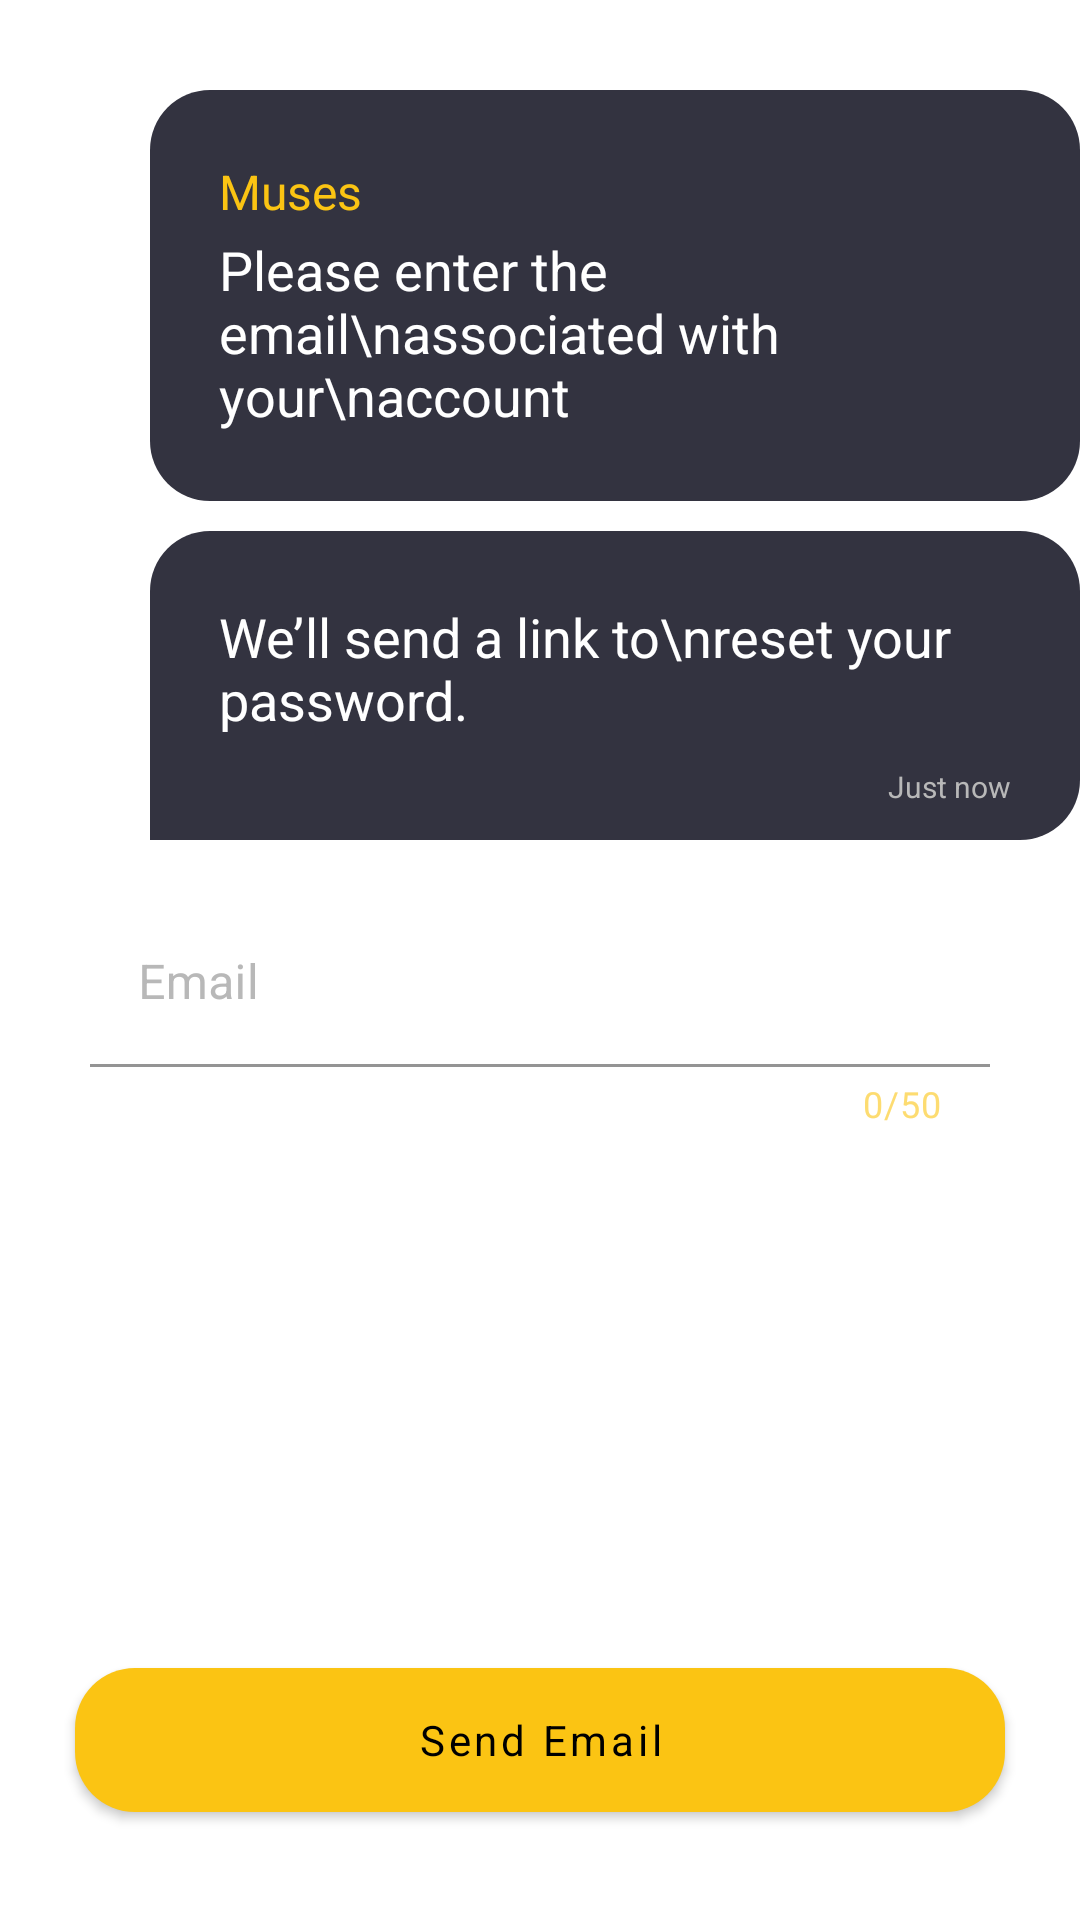

This screen was rendered from an Android layout file. Write that file and the resources it references.
<!-- AndroidManifest.xml: application theme Theme.Muses -->
<!-- res/layout/fragment_reset_password.xml -->
<?xml version="1.0" encoding="utf-8"?>
<RelativeLayout xmlns:android="http://schemas.android.com/apk/res/android"
    xmlns:app="http://schemas.android.com/apk/res-auto"
    android:layout_width="match_parent"
    android:layout_height="match_parent">

    <LinearLayout
        android:id="@+id/bubble_chat_first"
        android:layout_width="wrap_content"
        android:layout_height="wrap_content"
        android:layout_alignParentLeft="true"
        android:layout_marginLeft="50dp"
        android:layout_marginTop="30dp"
        android:background="@drawable/bubble_chat_container_without_tail"
        android:orientation="vertical"
        android:padding="23dp">

        <TextView
            android:layout_width="wrap_content"
            android:layout_height="wrap_content"
            android:text="Muses"
            android:textColor="?attr/colorPrimary"
            android:textSize="16dp" />

        <TextView
            android:layout_width="wrap_content"
            android:layout_height="wrap_content"
            android:layout_marginTop="3dp"
            android:text="Please enter the email\nassociated with your\naccount"
            android:textColor="@color/white"
            android:textSize="18dp" />
    </LinearLayout>

    <LinearLayout
        android:id="@+id/bubble_chat_second"
        android:layout_width="wrap_content"
        android:layout_height="wrap_content"
        android:layout_below="@id/bubble_chat_first"
        android:layout_alignParentLeft="true"
        android:layout_marginLeft="50dp"
        android:layout_marginTop="10dp"
        android:background="@drawable/bubble_chat_container_with_tail"
        android:orientation="vertical"
        android:paddingLeft="23dp"
        android:paddingTop="23dp"
        android:paddingRight="23dp">

        <TextView
            android:layout_width="wrap_content"
            android:layout_height="wrap_content"
            android:text="We’ll send a link to\nreset your password."
            android:textColor="@color/white"
            android:textSize="18dp" />

        <TextView
            android:layout_width="wrap_content"
            android:layout_height="wrap_content"
            android:layout_gravity="end"
            android:layout_marginTop="10dp"
            android:layout_marginBottom="10dp"
            android:text="Just now"
            android:textColor="@color/silver"
            android:textSize="10dp" />
    </LinearLayout>

    <com.google.android.material.textfield.TextInputLayout
        android:id="@+id/emailFieldLayout"
        android:layout_width="wrap_content"
        android:layout_height="wrap_content"
        android:layout_below="@id/bubble_chat_second"
        android:layout_centerInParent="true"
        android:layout_marginTop="20dp"
        android:textColorHint="@color/silver"
        app:boxStrokeColor="?attr/colorPrimary"
        app:counterEnabled="true"
        app:counterMaxLength="50"
        app:errorEnabled="true">

        <com.google.android.material.textfield.TextInputEditText
            android:id="@+id/inputEmail"
            android:layout_width="300dp"
            android:layout_height="wrap_content"
            android:layout_centerHorizontal="true"
            android:layout_centerVertical="true"
            android:background="@android:color/transparent"
            android:hint="Email"
            android:inputType="textEmailAddress"
            app:backgroundTint="@color/white" />
    </com.google.android.material.textfield.TextInputLayout>

    <com.google.android.material.button.MaterialButton
        android:id="@+id/resetPasswordButton"
        android:layout_width="wrap_content"
        android:layout_height="60dp"
        android:layout_alignParentLeft="true"
        android:layout_alignParentRight="true"
        android:layout_alignParentBottom="true"
        android:layout_marginLeft="25dp"
        android:layout_marginRight="25dp"
        android:layout_marginBottom="30dp"
        android:text="Send Email"
        android:textAllCaps="false"
        android:textColor="@color/black"
        app:backgroundTint="?attr/colorPrimary"
        app:cornerRadius="20dp" />

</RelativeLayout>
<!-- resources referenced by this layout -->
<resources>
  <color name="black">#FF000000</color>
  <color name="silver">#B8B8B8</color>
  <color name="white">#FFFFFFFF</color>
  <!-- drawable bubble_chat_container_with_tail (drawable) -->
  <?xml version="1.0" encoding="utf-8"?>
  <shape xmlns:android="http://schemas.android.com/apk/res/android">
      <solid android:color="?attr/colorPrimaryVariant" />
  
      <padding
          android:bottom="1dp"
          android:left="1dp"
          android:right="1dp"
          android:top="1dp" />
  
      <corners android:topRightRadius="20dp" android:bottomRightRadius="20dp" android:topLeftRadius="20dp" />
  </shape>
  <!-- drawable bubble_chat_container_without_tail (drawable) -->
  <?xml version="1.0" encoding="utf-8"?>
  <shape xmlns:android="http://schemas.android.com/apk/res/android">
      <solid android:color="?attr/colorPrimaryVariant" />
  
      <padding
          android:bottom="1dp"
          android:left="1dp"
          android:right="1dp"
          android:top="1dp" />
  
      <corners android:radius="20dp" />
  </shape>
  <style name="Theme.Muses" parent="Theme.MaterialComponents.DayNight.NoActionBar">
          
          <item name="colorPrimary">@color/lightning_yellow</item>
          <item name="colorPrimaryVariant">@color/tuna</item>
          <item name="colorOnSurface">@color/lightning_yellow</item>
          <item name="colorOnPrimary">@color/charade</item>
          
          <item name="colorSecondary">@color/teal_200</item>
          <item name="colorSecondaryVariant">@color/teal_700</item>
          <item name="colorOnSecondary">@color/black</item>
          
          <item name="android:statusBarColor" tools:targetApi="l">?attr/colorPrimaryVariant</item>
          
          <item name="android:textColor">@color/silver</item>
          <item name="android:textColorPrimary">@color/silver</item>
          <item name="fontFamily">@FONT</item>
          
          <item name="shapeAppearanceLargeComponent">@style/ShapeAppearance.Muses.LargeComponent
          </item>
      </style>
  <color name="lightning_yellow">#FBC413</color>
  <color name="tuna">#333340</color>
  <color name="charade">#272936</color>
  <color name="teal_200">#FF03DAC5</color>
  <color name="teal_700">#FF018786</color>
  <style name="ShapeAppearance.Muses.LargeComponent" parent="ShapeAppearance.MaterialComponents.LargeComponent">
          <item name="cornerFamily">rounded</item>
          <item name="cornerSize">20dp</item>
      </style>
</resources>
